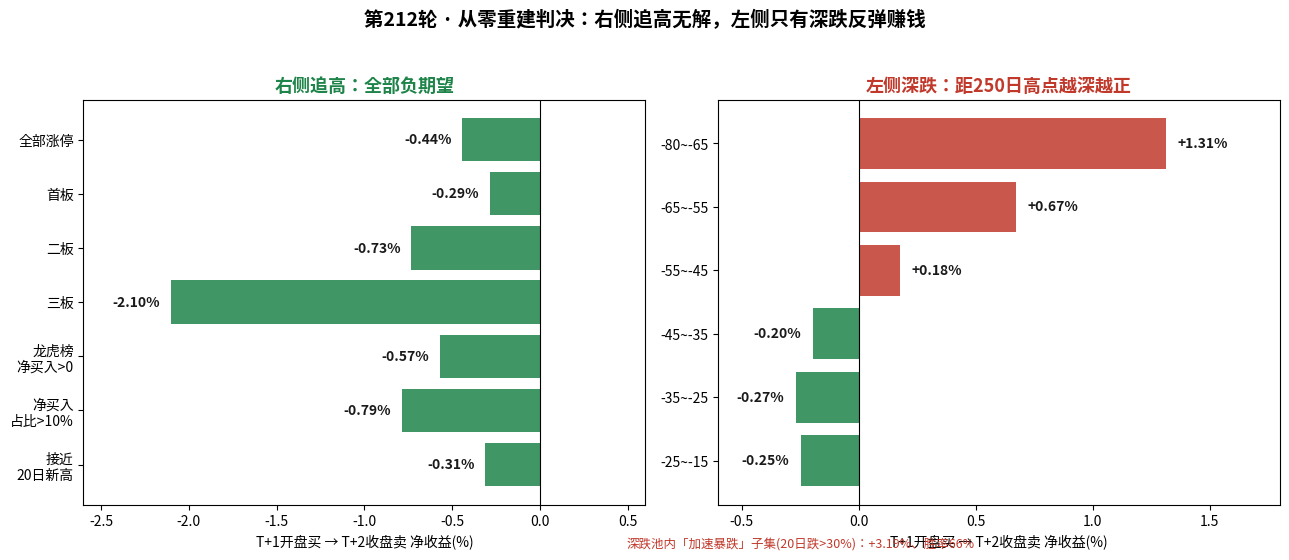

Recreate this plot in Python. (Note: this script raises an exception after producing the figure.)
# -*- coding: utf-8 -*-
"""第 212 轮配图: 左=右侧追高证伪(全负), 右=左侧深跌甜点(越深越正)。
"""
from __future__ import annotations

import matplotlib
matplotlib.use("Agg")
import matplotlib.pyplot as plt
from matplotlib import font_manager
import numpy as np

# 中文字体
for fp in ["/usr/share/fonts/opentype/noto/NotoSansCJK-Regular.ttc",
           "/usr/share/fonts/opentype/noto/NotoSerifCJK-Regular.ttc"]:
    try:
        font_manager.fontManager.addfont(fp)
    except Exception:
        pass
plt.rcParams["font.sans-serif"] = ["Noto Sans CJK JP", "Noto Serif CJK JP",
                                   "DejaVu Sans"]
plt.rcParams["axes.unicode_minus"] = False

RED = "#c0392b"
GREEN = "#1e8449"
GRAY = "#555555"

fig, (ax1, ax2) = plt.subplots(1, 2, figsize=(13, 5.6))

# ---- 左: 右侧追高证伪 ----
right_labels = ["全部涨停", "首板", "二板", "三板", "龙虎榜\n净买入>0",
                "净买入\n占比>10%", "接近\n20日新高"]
right_vals = [-0.442, -0.286, -0.732, -2.103, -0.571, -0.788, -0.312]
colors = [GREEN] * len(right_vals)
y = np.arange(len(right_labels))[::-1]
bars = ax1.barh(y, right_vals, color=colors, alpha=0.85)
ax1.axvline(0, color="black", lw=0.8)
for yi, v in zip(y, right_vals):
    ax1.text(v - (0.06 if v < 0 else -0.06), yi, f"{v:+.2f}%",
             va="center", ha="right" if v < 0 else "left",
             fontsize=10, color="#1a1a1a", fontweight="bold")
ax1.set_yticks(y)
ax1.set_yticklabels(right_labels, fontsize=10)
ax1.set_xlim(-2.6, 0.6)
ax1.set_xlabel("T+1开盘买 → T+2收盘卖 净收益(%)", fontsize=10)
ax1.set_title("右侧追高：全部负期望", fontsize=13, fontweight="bold", color=GREEN)

# ---- 右: 左侧深跌甜点 ----
deep_labels = ["-80~-65", "-65~-55", "-55~-45", "-45~-35", "-35~-25", "-25~-15"]
deep_vals = [1.312, 0.671, 0.177, -0.197, -0.269, -0.246]
deep_colors = [RED if v > 0 else GREEN for v in deep_vals]
y2 = np.arange(len(deep_labels))[::-1]
ax2.barh(y2, deep_vals, color=deep_colors, alpha=0.85)
ax2.axvline(0, color="black", lw=0.8)
for yi, v in zip(y2, deep_vals):
    ax2.text(v + (0.05 if v >= 0 else -0.05), yi, f"{v:+.2f}%",
             va="center", ha="left" if v >= 0 else "right",
             fontsize=10, color="#1a1a1a", fontweight="bold")
ax2.set_yticks(y2)
ax2.set_yticklabels(deep_labels, fontsize=10)
ax2.set_xlim(-0.6, 1.8)
ax2.set_xlabel("T+1开盘买 → T+2收盘卖 净收益(%)", fontsize=10)
ax2.set_title("左侧深跌：距250日高点越深越正", fontsize=13, fontweight="bold", color=RED)
fig.text(0.62, 0.03, "深跌池内「加速暴跌」子集(20日跌>30%)：+3.19%、胜率66%",
         fontsize=9, color=RED, ha="center")

fig.suptitle("第212轮 · 从零重建判决：右侧追高无解，左侧只有深跌反弹赚钱",
             fontsize=14, fontweight="bold", y=0.99)
fig.tight_layout(rect=[0, 0, 1, 0.96])
out = "/workspace/第212轮_右侧证伪与左侧深跌甜点.png"
fig.savefig(out, dpi=130, bbox_inches="tight")
print("saved", out)
